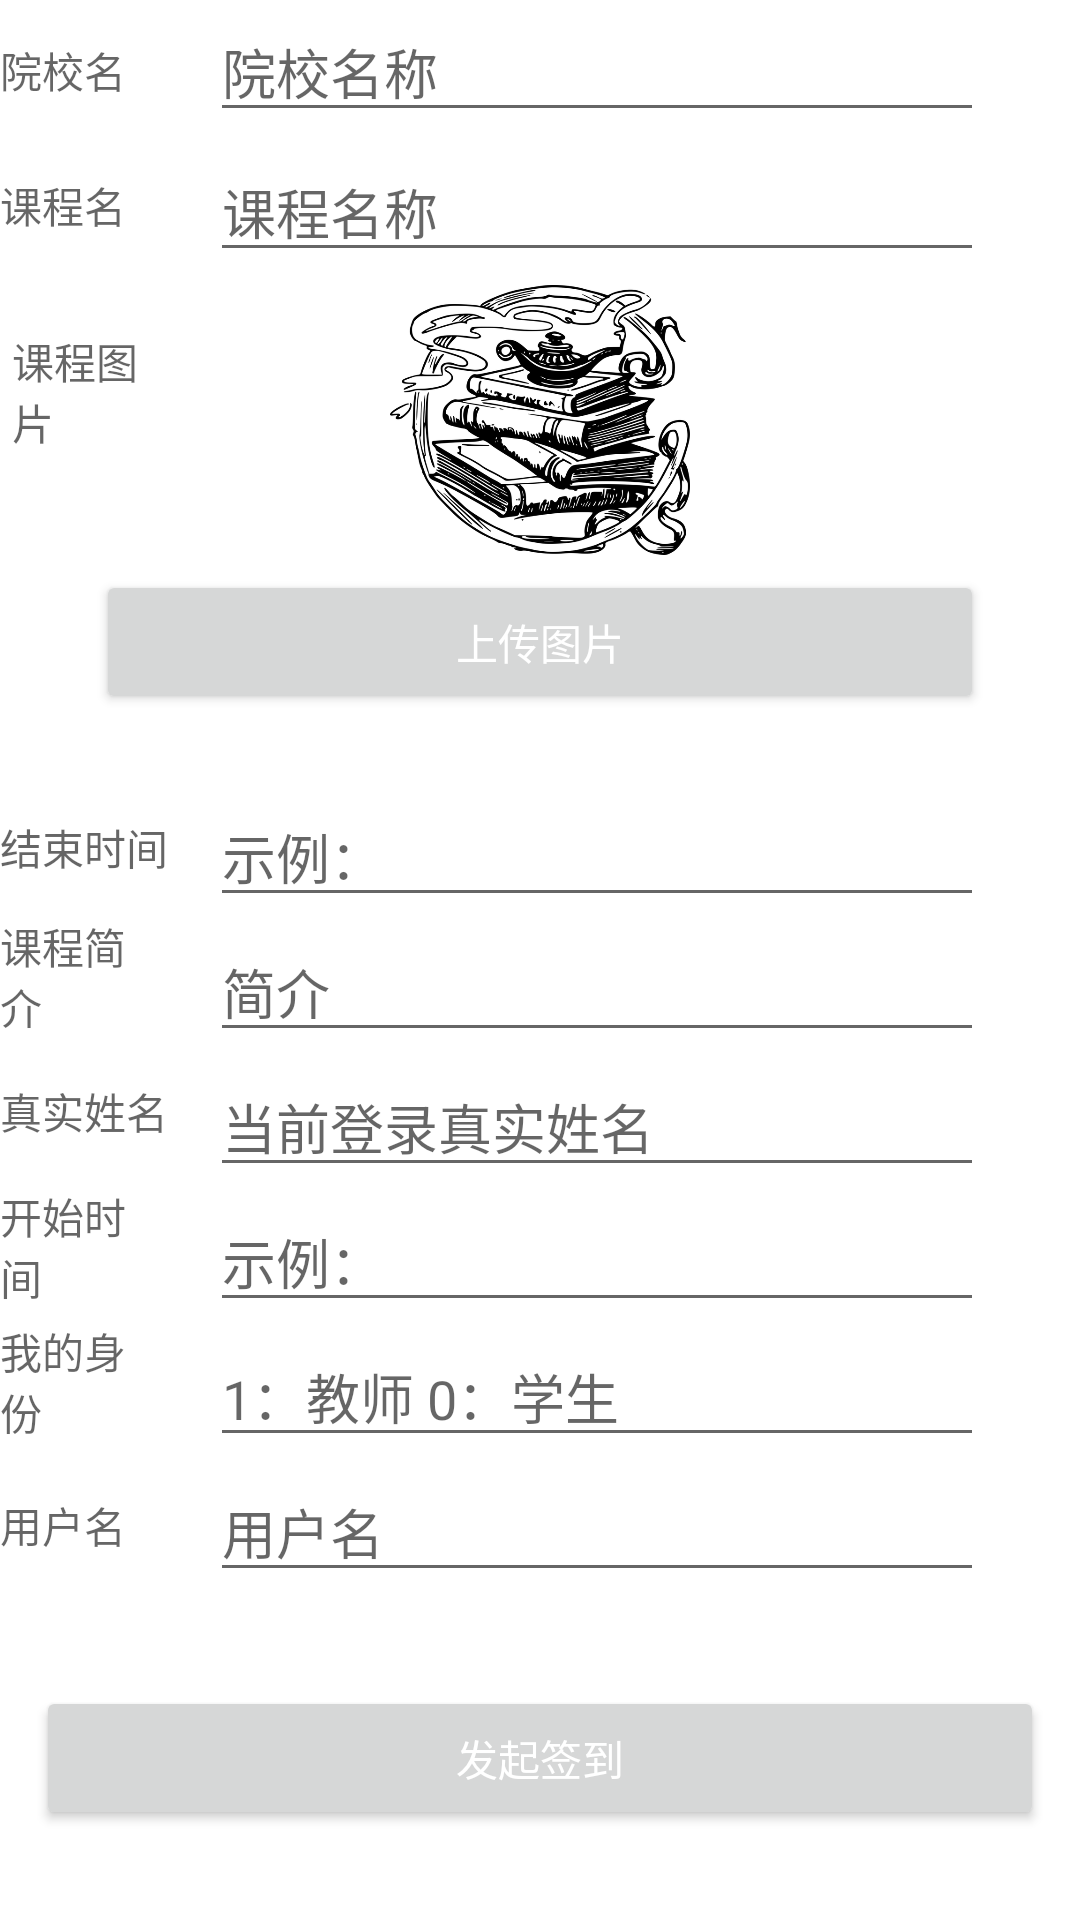

Android layout source for this screen:
<!-- AndroidManifest.xml: application theme Theme.ClassSignin -->
<!-- res/layout/activity_add.xml -->
<?xml version="1.0" encoding="utf-8"?>
<LinearLayout xmlns:android="http://schemas.android.com/apk/res/android"
    xmlns:app="http://schemas.android.com/apk/res-auto"
    xmlns:tools="http://schemas.android.com/tools"
    android:layout_width="match_parent"
    android:layout_height="match_parent"
    android:orientation="vertical"
    tools:context=".MainActivityAdd">

    <RelativeLayout
        android:layout_width="match_parent"
        android:layout_height="45dp">

        <TextView
            android:layout_width="52dp"
            android:layout_height="32dp"
            android:layout_alignParentBottom="true"
            android:layout_gravity="center"
            android:layout_marginBottom="0dp"
            android:hint="院校名"

            />

        <EditText
            android:layout_width="match_parent"
            android:layout_height="wrap_content"
            android:layout_alignParentBottom="true"
            android:layout_gravity="center"
            android:layout_marginStart="70dp"
            android:layout_marginEnd="32dp"
            android:layout_marginBottom="1dp"
            android:hint="院校名称"
            android:inputType="text"
            android:maxLines="1" />
    </RelativeLayout>

    <RelativeLayout
        android:layout_width="match_parent"
        android:layout_height="45dp">

        <TextView
            android:layout_width="52dp"
            android:layout_height="32dp"
            android:layout_alignParentBottom="true"
            android:layout_gravity="center"
            android:layout_marginBottom="0dp"
            android:hint="课程名"
            />
        <EditText
            android:layout_width="match_parent"
            android:layout_height="wrap_content"
            android:layout_alignParentBottom="true"
            android:layout_gravity="center"
            android:layout_marginStart="70dp"
            android:layout_marginEnd="32dp"
            android:layout_marginBottom="-1dp"
            android:hint="课程名称"
            android:inputType="text"
            android:maxLines="1" />
    </RelativeLayout>

    <RelativeLayout
        android:layout_width="match_parent"
        android:layout_height="100dp">

        <TextView
            android:layout_width="42dp"
            android:layout_height="52dp"
            android:layout_alignParentStart="true"
            android:layout_alignParentBottom="true"
            android:layout_gravity="center"
            android:layout_marginStart="4dp"
            android:layout_marginBottom="28dp"
            android:hint="课程图片" />

        <ImageView
            android:layout_width="100dp"
            android:layout_height="100dp"
            android:layout_centerInParent="true"
            app:srcCompat="@mipmap/ic_logo" />

    </RelativeLayout>
    <RelativeLayout
        android:layout_width="match_parent"
        android:layout_height="70dp">
        <Button
            android:layout_width="match_parent"
            android:layout_height="wrap_content"
            android:layout_marginStart="32dp"
            android:layout_marginEnd="32dp"
            android:text="上传图片"
            android:textColor="@color/white" />
    </RelativeLayout>
    <RelativeLayout
        android:layout_width="match_parent"
        android:layout_height="45dp">

        <TextView
            android:layout_width="72dp"
            android:layout_height="32dp"
            android:layout_alignParentStart="true"
            android:layout_alignParentBottom="true"

            android:layout_gravity="center"
            android:layout_marginStart="0dp"
            android:layout_marginBottom="1dp"
            android:hint="结束时间" />

        <EditText
            android:layout_width="match_parent"
            android:layout_height="wrap_content"
            android:layout_alignParentBottom="true"
            android:layout_gravity="center"
            android:layout_marginStart="70dp"
            android:layout_marginEnd="32dp"
            android:layout_marginBottom="-1dp"
            android:hint="示例："
            android:inputType="text"
            android:maxLines="1" />
    </RelativeLayout>

    <RelativeLayout
        android:layout_width="match_parent"
        android:layout_height="45dp">

        <TextView
            android:layout_width="42dp"
            android:layout_height="52dp"
            android:layout_alignParentBottom="true"
            android:layout_gravity="center"
            android:layout_marginBottom="0dp"
            android:hint="课程简介"

            />

        <EditText
            android:layout_width="match_parent"
            android:layout_height="wrap_content"
            android:layout_alignParentBottom="true"
            android:layout_gravity="center"
            android:layout_marginStart="70dp"
            android:layout_marginEnd="32dp"
            android:layout_marginBottom="-1dp"
            android:hint="简介"
            android:inputType="text"
            android:maxLines="1" />
    </RelativeLayout>

    <RelativeLayout
        android:layout_width="match_parent"
        android:layout_height="45dp">

        <TextView
            android:layout_width="72dp"
            android:layout_height="32dp"
            android:layout_alignParentStart="true"
            android:layout_alignParentBottom="true"
            android:layout_gravity="center"
            android:layout_marginStart="0dp"

            android:layout_marginBottom="3dp"
            android:hint="真实姓名" />

        <EditText
            android:layout_width="match_parent"
            android:layout_height="wrap_content"
            android:layout_alignParentBottom="true"
            android:layout_gravity="center"
            android:layout_marginStart="70dp"
            android:layout_marginEnd="32dp"
            android:layout_marginBottom="-1dp"
            android:hint="当前登录真实姓名"
            android:inputType="text"
            android:maxLines="1" />
    </RelativeLayout>

    <RelativeLayout
        android:layout_width="match_parent"
        android:layout_height="45dp">

        <TextView
            android:layout_width="42dp"
            android:layout_height="52dp"
            android:layout_alignParentBottom="true"
            android:layout_gravity="center"
            android:layout_marginBottom="0dp"
            android:hint="开始时间" />

        <EditText
            android:layout_width="match_parent"
            android:layout_height="wrap_content"
            android:layout_alignParentBottom="true"
            android:layout_gravity="center"
            android:layout_marginStart="70dp"
            android:layout_marginEnd="32dp"
            android:layout_marginBottom="-1dp"
            android:hint="示例："
            android:inputType="text"
            android:maxLines="1" />
    </RelativeLayout>

    <RelativeLayout
        android:layout_width="match_parent"
        android:layout_height="45dp">

        <TextView
            android:layout_width="42dp"
            android:layout_height="52dp"
            android:layout_alignParentBottom="true"
            android:layout_gravity="center"
            android:layout_marginBottom="0dp"
            android:hint="我的身份" />

        <EditText
            android:layout_width="match_parent"
            android:layout_height="wrap_content"
            android:layout_alignParentBottom="true"
            android:layout_gravity="center"
            android:layout_marginStart="70dp"
            android:layout_marginEnd="32dp"
            android:layout_marginBottom="-1dp"
            android:hint="1：教师 0：学生"
            android:inputType="text"
            android:maxLines="1" />
    </RelativeLayout>

    <RelativeLayout
        android:layout_width="match_parent"
        android:layout_height="45dp">

        <TextView
            android:layout_width="52dp"
            android:layout_height="32dp"
            android:layout_alignParentBottom="true"
            android:layout_gravity="center"
            android:layout_marginBottom="0dp"
            android:hint="用户名" />

        <EditText
            android:layout_width="match_parent"
            android:layout_height="wrap_content"
            android:layout_alignParentBottom="true"
            android:layout_gravity="center"
            android:layout_marginStart="70dp"
            android:layout_marginEnd="32dp"
            android:layout_marginBottom="-1dp"
            android:hint="用户名"
            android:inputType="text"
            android:maxLines="1" />
    </RelativeLayout>

    <RelativeLayout
        android:layout_width="match_parent"
        android:layout_height="wrap_content"
        android:layout_weight="1">

        <Button
            android:layout_width="match_parent"
            android:layout_height="wrap_content"
            android:layout_alignParentTop="true"
            android:layout_marginTop="32dp"
            android:layout_marginStart="12dp"
            android:layout_marginEnd="12dp"
            android:text="发起签到"
            android:textColor="@android:color/white" />
    </RelativeLayout>

</LinearLayout>
<!-- resources referenced by this layout -->
<resources>
  <color name="white">#FFFFFFFF</color>
  <!-- mipmap ic_logo: png bitmap (mipmap-hdpi, 177027 bytes) -->
  <style name="Theme.ClassSignin" parent="Theme.MaterialComponents.DayNight.DarkActionBar">
          
          <item name="colorPrimary">@color/colorAccent</item>
          <item name="colorPrimaryVariant">@color/colorPrimaryVariant</item>
          <item name="colorOnPrimary">@color/black</item>
          
          <item name="colorSecondary">@color/teal_200</item>
          <item name="colorSecondaryVariant">@color/teal_700</item>
          <item name="colorOnSecondary">@color/black</item>
          
          <item name="android:statusBarColor">?attr/colorPrimaryVariant</item>
          
      </style>
  <color name="colorAccent">#36B8F4</color>
  <color name="colorPrimaryVariant">#36BEF4</color>
  <color name="black">#FF000000</color>
  <color name="teal_200">#FF03DAC5</color>
  <color name="teal_700">#FF018786</color>
</resources>
